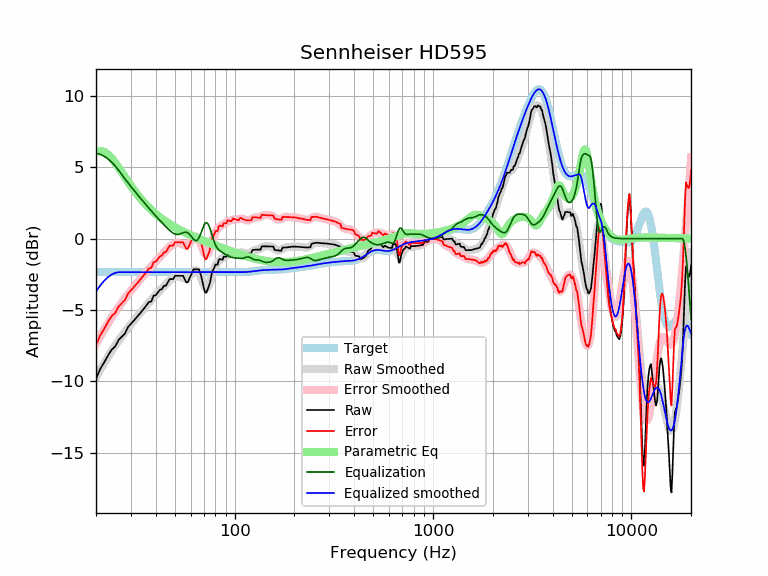

Data behind this chart, as committed beside it:
frequency, raw, error, smoothed, error_smoothed, equalization, parametric_eq, equalized_raw, equalized_smoothed, target
20, -9.81, -7.46, -9.71, -7.35, 6.00, 6.09, -3.81, -3.71, -2.35
21, -9.14, -6.79, -9.20, -6.85, 5.92, 6.16, -3.22, -3.28, -2.35
22, -8.67, -6.32, -8.73, -6.38, 5.78, 6.09, -2.89, -2.95, -2.35
23, -8.19, -5.84, -8.29, -5.93, 5.59, 5.90, -2.60, -2.69, -2.35
24, -7.78, -5.43, -7.87, -5.52, 5.36, 5.63, -2.42, -2.51, -2.35
25, -7.56, -5.21, -7.50, -5.15, 5.10, 5.32, -2.46, -2.40, -2.35
26, -7.11, -4.75, -7.15, -4.80, 4.80, 4.98, -2.31, -2.35, -2.35
27, -6.88, -4.53, -6.83, -4.48, 4.48, 4.64, -2.40, -2.35, -2.35
28, -6.65, -4.30, -6.54, -4.19, 4.19, 4.31, -2.47, -2.35, -2.35
29, -6.20, -3.85, -6.26, -3.91, 3.91, 3.99, -2.29, -2.35, -2.35
30, -5.98, -3.62, -6.01, -3.65, 3.65, 3.70, -2.32, -2.35, -2.35
31, -5.76, -3.40, -5.76, -3.41, 3.41, 3.42, -2.35, -2.35, -2.35
32, -5.54, -3.18, -5.52, -3.17, 3.17, 3.17, -2.36, -2.35, -2.35
33, -5.32, -2.96, -5.30, -2.95, 2.95, 2.93, -2.37, -2.35, -2.35
34, -5.10, -2.75, -5.08, -2.73, 2.73, 2.71, -2.37, -2.35, -2.35
35, -4.88, -2.53, -4.87, -2.52, 2.52, 2.52, -2.36, -2.35, -2.35
36, -4.66, -2.31, -4.67, -2.32, 2.32, 2.33, -2.34, -2.35, -2.35
37, -4.44, -2.09, -4.48, -2.12, 2.12, 2.17, -2.32, -2.35, -2.35
38, -4.40, -2.05, -4.29, -1.94, 1.94, 2.01, -2.46, -2.35, -2.35
39, -4.00, -1.65, -4.11, -1.76, 1.76, 1.87, -2.24, -2.35, -2.35
40, -3.97, -1.62, -3.94, -1.59, 1.59, 1.73, -2.38, -2.35, -2.35
41, -3.77, -1.42, -3.78, -1.43, 1.43, 1.61, -2.34, -2.35, -2.35
42, -3.59, -1.24, -3.63, -1.27, 1.27, 1.49, -2.32, -2.35, -2.35
43, -3.54, -1.19, -3.48, -1.12, 1.12, 1.39, -2.41, -2.35, -2.35
44, -3.30, -0.95, -3.33, -0.98, 0.98, 1.29, -2.32, -2.35, -2.35
45, -3.30, -0.95, -3.19, -0.84, 0.84, 1.19, -2.46, -2.35, -2.35
46, -3.07, -0.72, -3.06, -0.71, 0.71, 1.10, -2.36, -2.35, -2.35
47, -2.84, -0.49, -2.94, -0.58, 0.58, 1.02, -2.26, -2.35, -2.35
48, -2.84, -0.48, -2.83, -0.47, 0.47, 0.94, -2.36, -2.35, -2.35
49, -2.83, -0.48, -2.74, -0.39, 0.39, 0.87, -2.45, -2.35, -2.35
50, -2.61, -0.25, -2.68, -0.33, 0.33, 0.80, -2.28, -2.35, -2.35
51, -2.60, -0.25, -2.65, -0.30, 0.30, 0.73, -2.31, -2.35, -2.35
52, -2.61, -0.25, -2.65, -0.30, 0.30, 0.67, -2.31, -2.35, -2.35
53, -2.61, -0.25, -2.68, -0.32, 0.32, 0.60, -2.28, -2.35, -2.35
54, -2.61, -0.26, -2.72, -0.37, 0.37, 0.55, -2.24, -2.35, -2.35
55, -2.61, -0.26, -2.77, -0.42, 0.42, 0.49, -2.19, -2.35, -2.35
56, -2.84, -0.49, -2.80, -0.45, 0.45, 0.44, -2.39, -2.35, -2.35
57, -3.07, -0.71, -2.80, -0.45, 0.45, 0.38, -2.62, -2.35, -2.35
58, -3.07, -0.71, -2.76, -0.41, 0.41, 0.33, -2.66, -2.35, -2.35
59, -2.84, -0.49, -2.68, -0.33, 0.33, 0.29, -2.51, -2.35, -2.35
60, -2.62, -0.27, -2.56, -0.21, 0.21, 0.24, -2.41, -2.35, -2.35
61, -2.38, -0.03, -2.43, -0.08, 0.08, 0.20, -2.30, -2.35, -2.35
62, -2.16, 0.20, -2.31, 0.04, -0.04, 0.15, -2.19, -2.35, -2.35
63, -2.15, 0.20, -2.23, 0.12, -0.12, 0.11, -2.27, -2.35, -2.35
64, -2.15, 0.20, -2.21, 0.14, -0.14, 0.07, -2.29, -2.35, -2.35
65, -2.15, 0.20, -2.27, 0.08, -0.08, 0.03, -2.23, -2.35, -2.35
66, -2.15, 0.21, -2.40, -0.05, 0.05, -0.01, -2.10, -2.35, -2.35
67, -2.37, -0.02, -2.60, -0.25, 0.25, -0.05, -2.13, -2.35, -2.35
68, -2.70, -0.35, -2.84, -0.48, 0.48, -0.09, -2.22, -2.35, -2.35
69, -3.09, -0.74, -3.08, -0.73, 0.73, -0.12, -2.37, -2.35, -2.35
70, -3.48, -1.13, -3.28, -0.93, 0.93, -0.16, -2.55, -2.35, -2.35
71, -3.78, -1.42, -3.42, -1.07, 1.07, -0.19, -2.70, -2.35, -2.35
72, -3.78, -1.43, -3.47, -1.12, 1.12, -0.23, -2.66, -2.35, -2.35
73, -3.58, -1.23, -3.43, -1.07, 1.07, -0.26, -2.50, -2.35, -2.35
74, -3.36, -1.01, -3.29, -0.94, 0.94, -0.29, -2.43, -2.35, -2.35
75, -3.12, -0.77, -3.08, -0.73, 0.73, -0.32, -2.39, -2.35, -2.35
76, -2.72, -0.37, -2.83, -0.48, 0.48, -0.35, -2.24, -2.35, -2.35
77, -2.30, 0.06, -2.57, -0.21, 0.21, -0.38, -2.08, -2.35, -2.35
78, -2.19, 0.16, -2.31, 0.04, -0.04, -0.41, -2.22, -2.35, -2.35
79, -2.03, 0.32, -2.09, 0.26, -0.26, -0.44, -2.29, -2.35, -2.35
... 553 more rows
